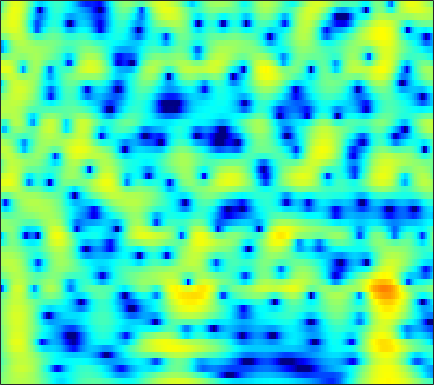

The file beside this chart, header and first rows:
-0.04126, 0.35359, 0.8323, 1.2524, 1.5271, 1.8353, 2.0736, 2.2053, 2.3195, 2.3605, 2.3251, 2.2455, 2.07, 1.8144, 1.5694, 1.1703, 0.68626, 0.26618, -0.37063, -1.0959, -1.9085, -2.5728, -3.5178, -4.5043
-0.6293, -0.08085, 0.5784, 1.151, 1.522, 1.936, 2.256, 2.433, 2.582, 2.632, 2.58, 2.475, 2.247, 1.916, 1.603, 1.098, 0.4972, -0.01302, -0.7664, -1.591, -2.467, -3.144, -4.041, -4.888
-1.701, -0.8306, 0.1884, 1.053, 1.606, 2.218, 2.692, 2.959, 3.199, 3.308, 3.287, 3.185, 2.935, 2.549, 2.168, 1.534, 0.7461, 0.04833, -1.04, -2.334, -3.87, -5.221, -7.364, -10.03
-2.492, -1.583, -0.5098, 0.4092, 0.9996, 1.658, 2.17, 2.461, 2.729, 2.863, 2.866, 2.785, 2.57, 2.235, 1.909, 1.382, 0.759, 0.2351, -0.5295, -1.353, -2.212, -2.864, -3.715, -4.501
-1.802, -0.9731, 0.03165, 0.9078, 1.473, 2.097, 2.566, 2.816, 3.013, 3.057, 2.948, 2.771, 2.415, 1.933, 1.5, 0.8436, 0.1199, -0.4521, -1.23, -2.002, -2.742, -3.27, -3.929, -4.535
-1.458, -0.3323, 0.9657, 2.035, 2.692, 3.377, 3.843, 4.048, 4.129, 3.987, 3.615, 3.183, 2.401, 1.383, 0.4663, -0.9518, -2.555, -3.824, -5.447, -6.73, -7.451, -7.653, -7.659, -7.619
-1.365, -0.06485, 1.401, 2.581, 3.286, 3.997, 4.452, 4.625, 4.632, 4.378, 3.851, 3.269, 2.216, 0.8109, -0.5176, -2.739, -5.638, -8.424, -13.21, -17.36, -15.19, -12.85, -10.82, -9.793
-1.023, 0.02391, 1.243, 2.252, 2.866, 3.492, 3.896, 4.055, 4.072, 3.869, 3.449, 2.991, 2.194, 1.197, 0.3349, -0.9244, -2.249, -3.233, -4.454, -5.486, -6.294, -6.795, -7.402, -8.049
-0.5815, 0.2868, 1.305, 2.149, 2.665, 3.194, 3.541, 3.679, 3.702, 3.538, 3.192, 2.817, 2.178, 1.395, 0.7289, -0.2472, -1.3, -2.117, -3.211, -4.265, -5.262, -5.963, -6.831, -7.638
-0.06842, 0.725, 1.656, 2.429, 2.903, 3.387, 3.698, 3.814, 3.813, 3.63, 3.267, 2.878, 2.203, 1.349, 0.584, -0.6004, -1.964, -3.093, -4.718, -6.433, -8.096, -9.158, -10.1, -10.42
-0.06113, 0.7957, 1.774, 2.569, 3.051, 3.538, 3.846, 3.956, 3.947, 3.761, 3.393, 2.995, 2.292, 1.377, 0.542, -0.7861, -2.408, -3.871, -6.29, -9.506, -14.18, -20.02, -28.99, -17.87
-0.4545, 0.4109, 1.384, 2.175, 2.648, 3.124, 3.423, 3.535, 3.532, 3.361, 3.023, 2.665, 2.049, 1.296, 0.6454, -0.3373, -1.459, -2.386, -3.69, -5.006, -6.221, -6.947, -7.496, -7.56
-0.5179, 0.1319, 0.9352, 1.65, 2.101, 2.575, 2.882, 2.996, 2.978, 2.76, 2.356, 1.948, 1.302, 0.5888, 0.04356, -0.6474, -1.243, -1.597, -1.97, -2.279, -2.534, -2.69, -2.866, -3.025
-1.665, -1.154, -0.2069, 0.8507, 1.597, 2.434, 3.005, 3.227, 3.227, 2.872, 2.15, 1.359, -0.01904, -1.713, -3.025, -4.29, -4.384, -3.762, -2.646, -1.613, -0.8154, -0.3907, -0.07284, 0.001329
-15.7, -11.48, -5.378, -1.678, 0.2207, 2.009, 3.129, 3.587, 3.76, 3.447, 2.625, 1.627, -0.3135, -3.186, -6.194, -11.04, -9.653, -6.212, -2.942, -0.8024, 0.6204, 1.317, 1.842, 1.984
-5.005, -4.37, -2.876, -1.198, -0.04806, 1.172, 2.001, 2.378, 2.575, 2.437, 1.992, 1.494, 0.6773, -0.2058, -0.8193, -1.36, -1.453, -1.284, -0.8249, -0.2142, 0.353, 0.6775, 0.9703, 1.029
-1.278, -0.7138, 0.0128, 0.6976, 1.167, 1.655, 1.956, 2.062, 2.019, 1.763, 1.322, 0.8938, 0.2187, -0.5158, -1.036, -1.606, -2.008, -2.143, -2.034, -1.68, -1.218, -0.8412, -0.3784, -0.03983
0.6592, 1.175, 1.734, 2.152, 2.367, 2.517, 2.519, 2.406, 2.084, 1.564, 0.8354, 0.1375, -1.025, -2.449, -3.694, -5.594, -7.417, -8.166, -7.712, -6.109, -4.308, -3.071, -1.716, -0.6889
1.776, 2.075, 2.381, 2.573, 2.625, 2.589, 2.419, 2.18, 1.72, 1.082, 0.224, -0.5835, -1.919, -3.653, -5.329, -8.247, -12.27, -15.32, -13.3, -8.988, -5.782, -3.965, -2.138, -0.8043
1.604, 1.699, 1.788, 1.815, 1.792, 1.685, 1.447, 1.192, 0.7522, 0.1777, -0.5162, -1.098, -1.944, -2.85, -3.511, -4.288, -4.832, -4.921, -4.572, -3.835, -2.781, -1.95, -0.9244, -0.02112
0.2164, 0.2191, 0.3261, 0.4631, 0.5398, 0.518, 0.3254, 0.07928, -0.3933, -0.9919, -1.634, -2.123, -2.719, -3.179, -3.412, -3.579, -3.476, -3.212, -2.688, -1.936, -1.036, -0.358, 0.5081, 1.275
-4.979, -4.312, -2.723, -1.351, -0.6958, -0.3233, -0.431, -0.8337, -1.764, -2.972, -4.286, -5.187, -6.006, -6.385, -6.504, -6.488, -6.125, -5.584, -4.383, -2.68, -0.9417, 0.2453, 1.663, 2.762
-8.283, -6.147, -3.102, -1.155, -0.3718, -0.04541, -0.4666, -1.306, -3.178, -6.269, -11.43, -17.98, -19.27, -13.53, -12.11, -12.55, -16.84, -24.07, -13.04, -6.151, -2.129, 0.02192, 2.166, 3.62
0.654, 0.5373, 0.6033, 0.6902, 0.6817, 0.4706, -0.1237, -0.8087, -2.099, -3.772, -5.593, -6.758, -7.478, -7.411, -7.148, -6.975, -6.759, -6.215, -4.805, -2.695, -0.6897, 0.6676, 2.078, 3.056
0.8455, 0.6294, 0.4172, 0.244, 0.1292, -0.0468, -0.2853, -0.5086, -0.8924, -1.298, -1.704, -1.937, -2.127, -2.166, -2.082, -1.888, -1.513, -1.162, -0.5762, 0.1113, 0.7716, 1.252, 1.736, 2.039
-1.295, -1.619, -1.889, -1.901, -1.787, -1.528, -1.181, -0.9407, -0.6482, -0.4163, -0.2334, -0.1067, 0.03878, 0.1987, 0.3149, 0.5024, 0.7197, 0.877, 1.125, 1.32, 1.508, 1.584, 1.606, 1.515
-5.455, -6.737, -7.625, -6.944, -5.766, -4.055, -2.583, -1.677, -0.6968, 0.0386, 0.6042, 0.9228, 1.258, 1.508, 1.653, 1.815, 1.913, 1.975, 2.009, 2.001, 1.942, 1.843, 1.658, 1.366
-7.672, -11.36, -16.64, -11.7, -7.968, -4.59, -2.405, -1.213, -0.05228, 0.7656, 1.333, 1.634, 1.923, 2.101, 2.192, 2.24, 2.234, 2.2, 2.088, 1.955, 1.74, 1.572, 1.283, 0.9326
-0.9817, -1.469, -1.756, -1.51, -1.042, -0.2721, 0.4387, 0.8907, 1.303, 1.541, 1.612, 1.609, 1.548, 1.461, 1.395, 1.283, 1.176, 1.036, 0.7999, 0.4933, 0.1261, -0.1266, -0.4604, -0.706
2.929, 2.938, 2.972, 2.996, 3.017, 2.965, 2.812, 2.576, 2.092, 1.395, 0.5231, -0.1689, -1, -1.495, -1.637, -1.568, -1.494, -1.584, -1.912, -2.664, -3.602, -4.44, -5.167, -5.102
4.112, 4.396, 4.644, 4.744, 4.683, 4.419, 3.885, 3.25, 2.043, 0.2687, -2.262, -4.941, -9.796, -12.69, -9.932, -6.482, -4.707, -4.082, -4.242, -5.346, -7.872, -11.16, -22.25, -17.41
2.419, 3.064, 3.71, 4.107, 4.213, 4.11, 3.664, 3.117, 2.027, 0.5193, -1.484, -3.245, -5.604, -6.71, -6.319, -5.027, -4.012, -3.576, -3.55, -4.01, -4.86, -5.541, -6.145, -5.917
-0.6926, 0.559, 1.794, 2.598, 2.959, 3.142, 3.015, 2.76, 2.222, 1.52, 0.718, 0.1239, -0.5689, -1.052, -1.26, -1.413, -1.484, -1.606, -1.827, -2.234, -2.682, -3.079, -3.464, -3.729
-1.284, 0.06452, 1.355, 2.168, 2.538, 2.73, 2.69, 2.508, 2.169, 1.74, 1.325, 1.039, 0.7504, 0.5317, 0.4299, 0.2702, 0.1042, -0.1104, -0.4827, -1.076, -1.899, -2.698, -4.015, -5.584
1.347, 1.91, 2.452, 2.724, 2.733, 2.529, 2.078, 1.609, 0.8691, 0.1474, -0.394, -0.579, -0.5233, -0.1991, 0.09729, 0.4964, 0.7205, 0.7928, 0.604, 0.1554, -0.7191, -1.674, -3.577, -6.469
2.793, 2.809, 2.707, 2.42, 2.042, 1.29, 0.1343, -1.016, -3.081, -5.774, -8.543, -9.056, -6.939, -4.253, -2.651, -1.026, 0.05671, 0.5999, 0.989, 1.037, 0.813, 0.434, -0.213, -0.9945
2.007, 1.745, 1.36, 0.8969, 0.4748, -0.3219, -1.416, -2.565, -4.611, -7.445, -10.49, -11.02, -8.518, -5.554, -3.768, -1.982, -0.6502, 0.05709, 0.7835, 1.21, 1.435, 1.494, 1.449, 1.342
-0.2391, -0.7846, -1.153, -1.173, -1.092, -1.043, -1.192, -1.46, -1.997, -2.585, -3.05, -3.173, -2.989, -2.479, -1.96, -1.185, -0.3628, 0.2197, 0.9249, 1.514, 1.921, 2.135, 2.241, 2.201
-5.723, -9.031, -8.493, -4.714, -2.646, -0.8302, 0.1367, 0.502, 0.5964, 0.3686, -0.08395, -0.5221, -1.116, -1.597, -1.748, -1.509, -0.8116, -0.04386, 0.9855, 1.944, 2.664, 3.021, 3.258, 3.168
-2.009, -3.452, -3.385, -1.64, -0.2512, 1.135, 1.934, 2.212, 2.146, 1.604, 0.5632, -0.6253, -2.881, -6.231, -9.496, -10.68, -6.474, -3.607, -0.9494, 0.8915, 2.104, 2.679, 3.114, 3.135
2.04, 1.781, 1.668, 1.804, 1.978, 2.197, 2.29, 2.199, 1.842, 1.141, 0.0503, -1.058, -2.982, -5.32, -6.915, -7.501, -5.969, -4.376, -2.579, -1.259, -0.312, 0.1405, 0.5179, 0.6537
2.415, 2.416, 2.442, 2.494, 2.518, 2.517, 2.436, 2.285, 1.951, 1.452, 0.7859, 0.1952, -0.6553, -1.489, -2.006, -2.449, -2.632, -2.628, -2.515, -2.426, -2.367, -2.337, -2.345, -2.311
1.813, 2.007, 2.272, 2.509, 2.666, 2.807, 2.842, 2.807, 2.644, 2.357, 1.953, 1.581, 1.011, 0.3865, -0.1132, -0.7995, -1.498, -2.078, -2.898, -3.774, -4.734, -5.392, -6.072, -6.332
0.163, 0.6542, 1.356, 2.018, 2.455, 2.913, 3.215, 3.339, 3.37, 3.25, 2.988, 2.707, 2.215, 1.597, 1.041, 0.1534, -0.9172, -1.858, -3.405, -5.349, -7.855, -10.34, -14.47, -16.81
-4.012, -2.478, -0.5852, 0.942, 1.809, 2.675, 3.252, 3.504, 3.663, 3.643, 3.47, 3.245, 2.828, 2.257, 1.723, 0.8426, -0.2726, -1.278, -2.857, -4.818, -7.211, -9.197, -11.94, -13.15
-7.728, -4.242, -1.219, 0.7326, 1.733, 2.6, 3.077, 3.239, 3.261, 3.148, 2.963, 2.792, 2.52, 2.154, 1.79, 1.138, 0.257, -0.5846, -1.909, -3.391, -4.928, -6.018, -7.001, -7.348
0.3198, 1.067, 2.024, 2.748, 3.09, 3.201, 2.926, 2.524, 1.786, 1.036, 0.5768, 0.5473, 0.8113, 1.161, 1.3, 1.199, 0.6896, 0.03927, -1.288, -3.133, -5.436, -7.436, -9.771, -9.966
4.344, 4.425, 4.488, 4.395, 4.141, 3.488, 2.314, 0.9388, -1.81, -6.204, -10.99, -8.324, -3.619, -0.8186, 0.4185, 1.243, 1.321, 0.9359, -0.1361, -1.957, -4.766, -7.745, -12.77, -12.83
3.48, 3.432, 3.37, 3.227, 2.983, 2.446, 1.553, 0.5579, -1.18, -3.144, -4.271, -3.797, -2.105, -0.4397, 0.5002, 1.28, 1.534, 1.414, 0.9233, 0.102, -0.9519, -1.81, -2.709, -3.172
-0.8564, -0.7856, -0.4027, 0.1176, 0.488, 0.8181, 0.9321, 0.9004, 0.721, 0.5212, 0.456, 0.5422, 0.8069, 1.127, 1.354, 1.571, 1.63, 1.55, 1.309, 0.9542, 0.5132, 0.1518, -0.3488, -0.8329
-10.74, -9.679, -6.359, -3.559, -1.994, -0.5081, 0.467, 0.9668, 1.39, 1.617, 1.724, 1.756, 1.762, 1.74, 1.691, 1.585, 1.46, 1.36, 1.187, 0.9733, 0.7328, 0.5601, 0.2752, -0.06072
-9.631, -8.704, -5.689, -2.979, -1.427, 0.1224, 1.169, 1.682, 2.103, 2.266, 2.211, 2.058, 1.744, 1.367, 1.065, 0.6761, 0.3582, 0.1911, 0.06699, 0.01703, 0.01012, -0.004844, -0.03003, -0.118
-0.6963, -0.4102, 0.2515, 1.071, 1.682, 2.358, 2.836, 3.017, 3.029, 2.775, 2.258, 1.71, 0.7767, -0.3452, -1.223, -2.292, -3.06, -3.334, -3.22, -2.733, -2.143, -1.766, -1.355, -1.11
2.339, 2.642, 3.083, 3.513, 3.784, 4.024, 4.078, 3.976, 3.586, 2.882, 1.835, 0.7881, -1.002, -3.378, -5.641, -9.458, -13.61, -13.95, -10.85, -7.89, -5.775, -4.605, -3.538, -2.904
2.419, 2.942, 3.587, 4.114, 4.396, 4.603, 4.552, 4.337, 3.784, 2.887, 1.605, 0.3577, -1.729, -4.359, -6.747, -10.39, -13.68, -14.34, -12.59, -10.2, -8.102, -6.764, -5.426, -4.54
0.5152, 1.623, 2.864, 3.807, 4.323, 4.731, 4.823, 4.663, 4.165, 3.315, 2.09, 0.9351, -0.955, -3.201, -5.106, -7.837, -10.5, -11.98, -12.74, -11.71, -9.766, -8.225, -6.491, -5.238
-2.007, -0.1435, 1.766, 3.163, 3.922, 4.576, 4.868, 4.848, 4.5, 3.802, 2.746, 1.714, 0.01179, -2.08, -3.979, -7.135, -11.4, -16.36, -25.4, -16.22, -11.05, -8.687, -6.461, -4.998
-2.544, -0.9166, 0.9336, 2.399, 3.229, 4.021, 4.431, 4.514, 4.31, 3.771, 2.918, 2.069, 0.698, -0.9242, -2.261, -4.169, -6.008, -7.13, -7.914, -7.741, -6.88, -6.118, -5.086, -4.254
